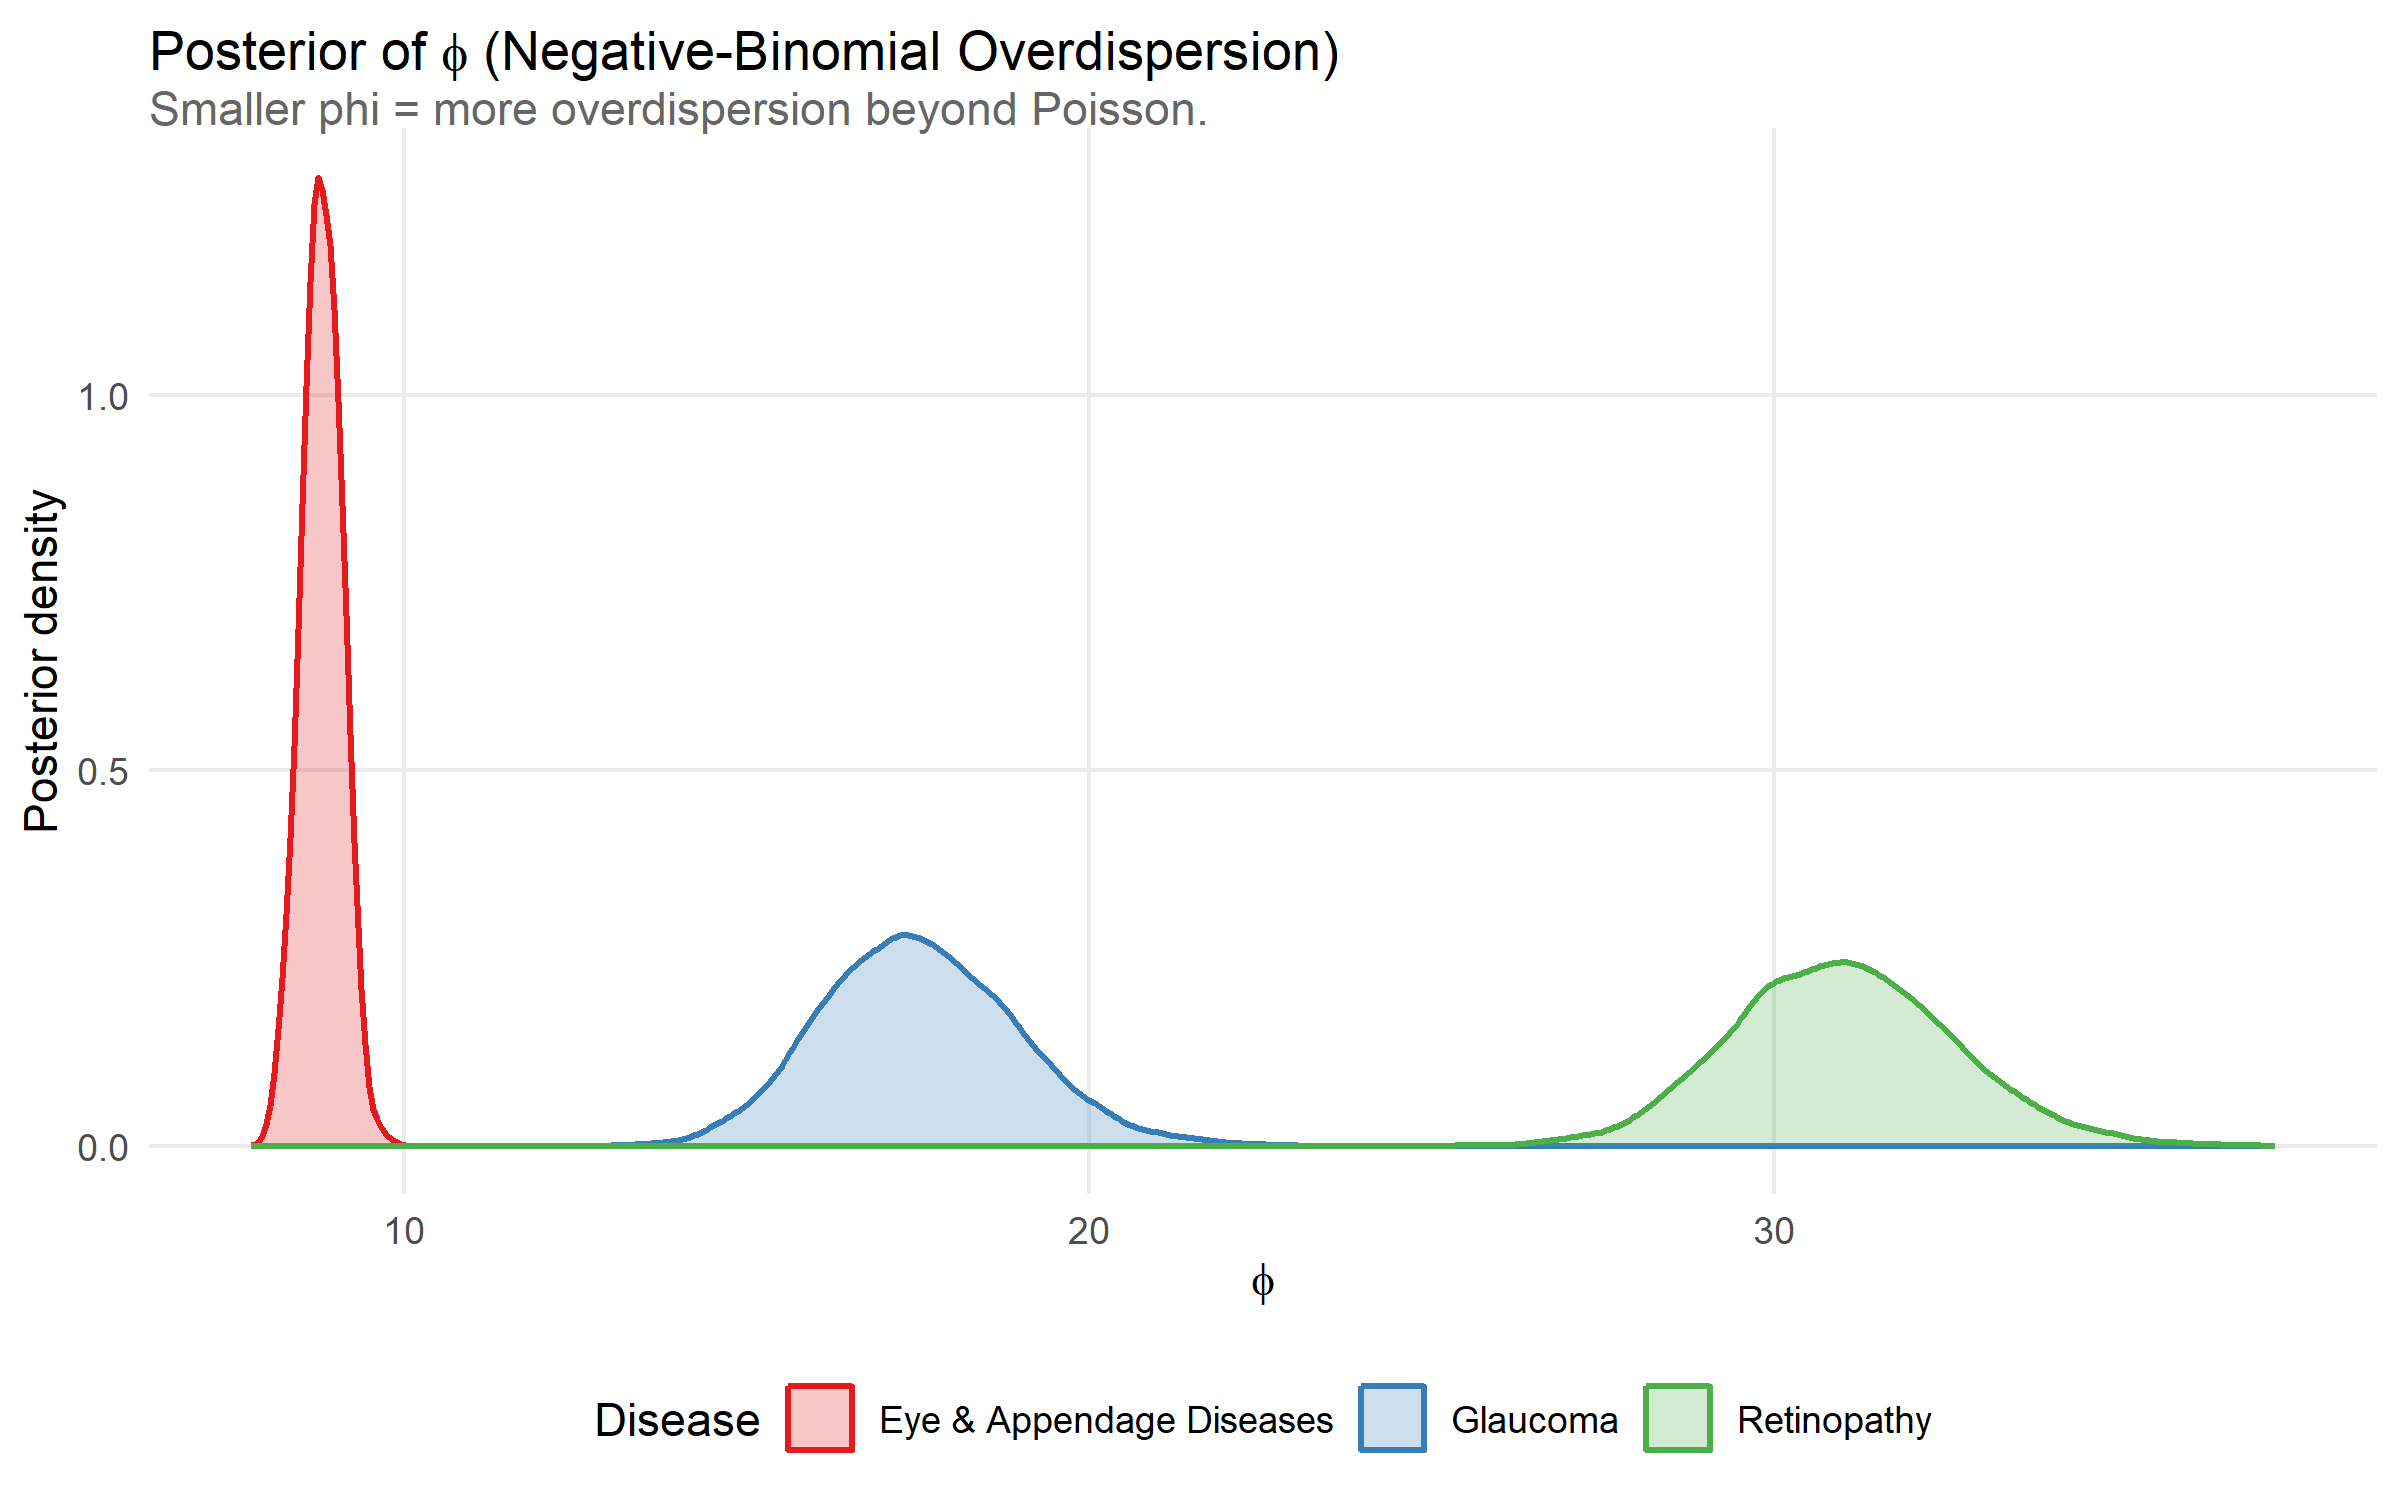

Values plotted in this chart, from the file beside it:
disease, mean, lo_95, hi_95
Eye & Appendage Diseases, 8.804, 8.228, 9.387
Glaucoma, 17.53, 14.93, 20.47
Retinopathy, 31, 27.95, 34.3
